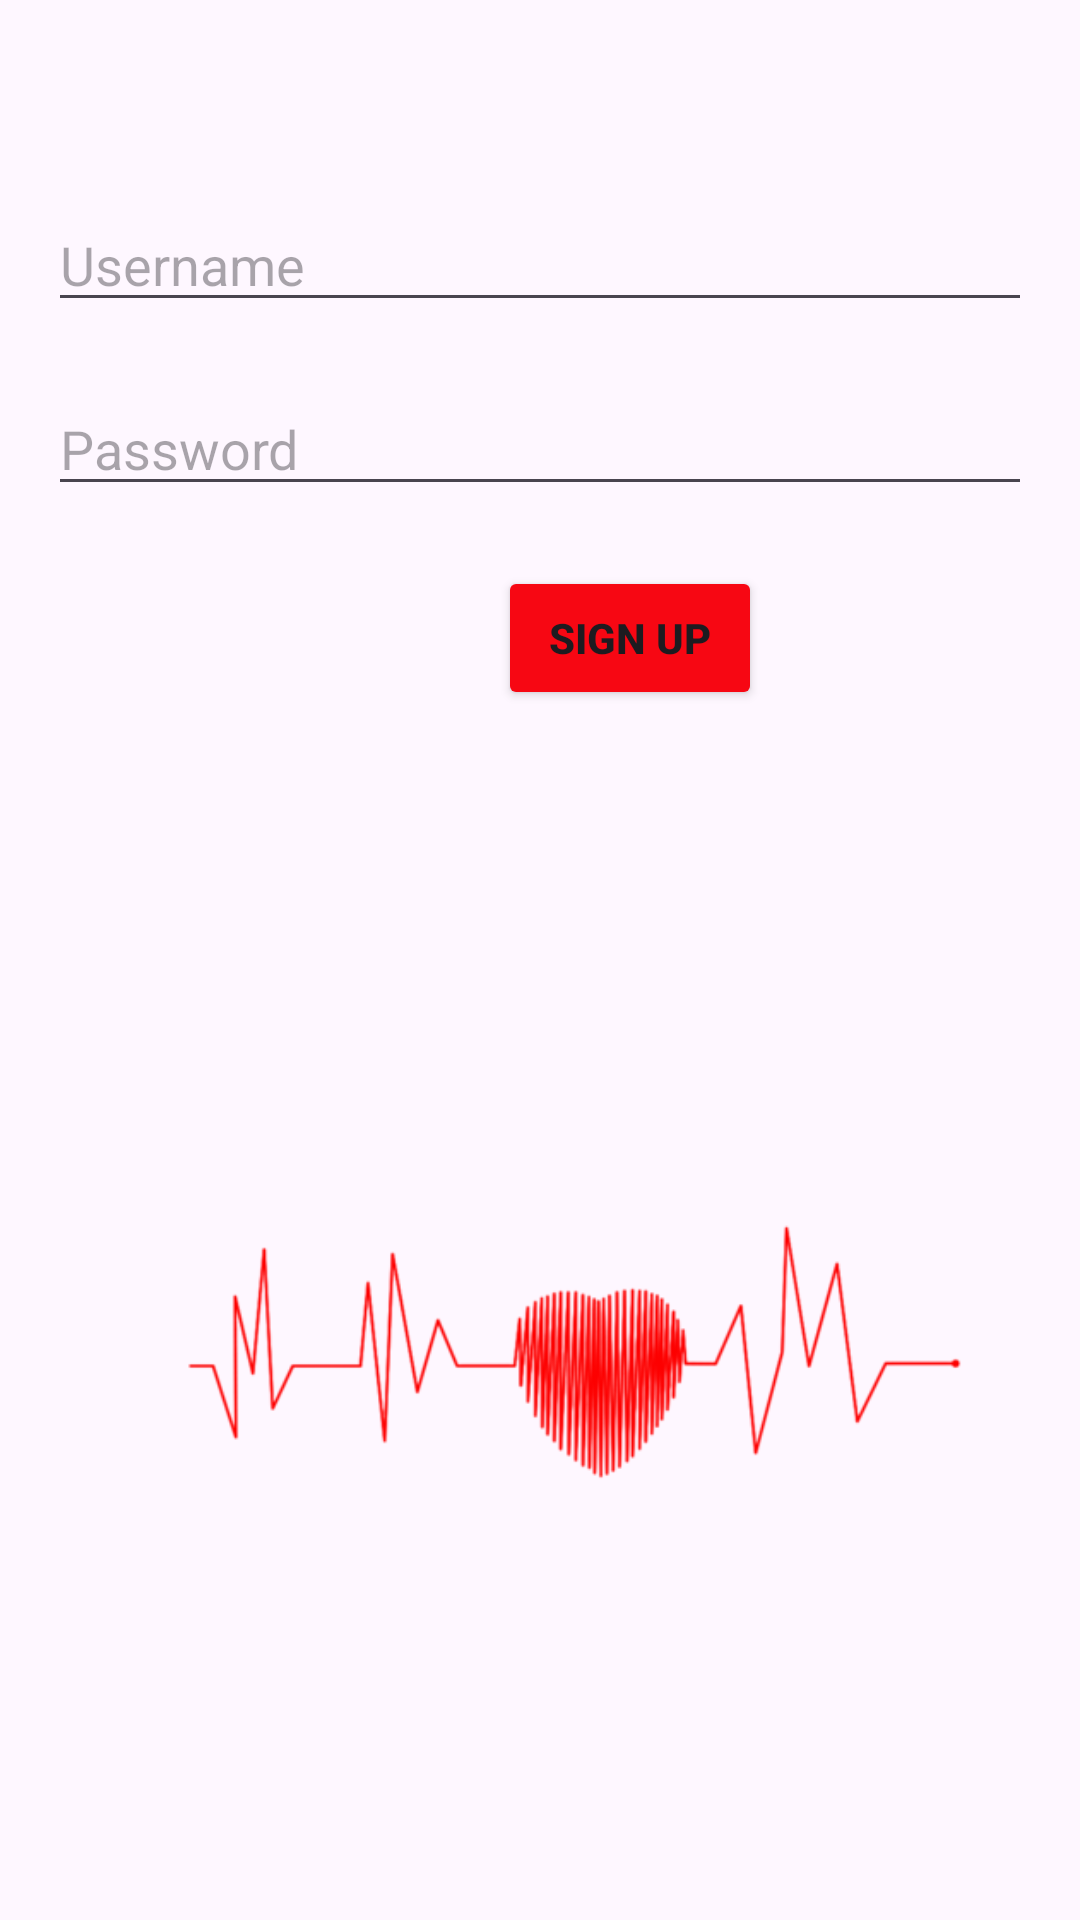

Write the Android layout XML for this screen, with the resource values it uses.
<!-- AndroidManifest.xml: application theme Theme.EndPjct -->
<!-- res/layout/activity_sign_up.xml -->
<?xml version="1.0" encoding="utf-8"?>
<LinearLayout xmlns:android="http://schemas.android.com/apk/res/android"
    android:layout_width="match_parent"
    android:layout_height="match_parent"
    android:orientation="vertical"
    android:padding="16dp">

    <EditText
        android:id="@+id/editTextUsername"
        android:layout_width="match_parent"
        android:layout_height="wrap_content"
        android:hint="Username"
        android:layout_marginTop="50dp"/>

    <EditText
        android:id="@+id/editTextPassword"
        android:layout_width="match_parent"
        android:layout_height="wrap_content"
        android:hint="Password"
        android:inputType="textPassword"
        android:layout_marginTop="20dp"/>

    <Button
        android:id="@+id/button_signup"
        android:layout_width="wrap_content"
        android:layout_height="wrap_content"
        android:layout_marginStart="150dp"
        android:text="Sign Up"
        android:layout_marginTop="20dp"
        android:textStyle="bold"
        android:backgroundTint="@color/red" />
    <ImageView
        android:layout_width="wrap_content"
        android:layout_height="wrap_content"
        android:src="@drawable/img"
        android:layout_marginStart="20dp"
        android:layout_marginTop="50dp"/>
</LinearLayout>
<!-- resources referenced by this layout -->
<resources>
  <color name="red">#f70713</color>
  <!-- drawable img: png bitmap (drawable, 37031 bytes) -->
  <style name="Theme.EndPjct" parent="Base.Theme.EndPjct" />
  <style name="Base.Theme.EndPjct" parent="Theme.Material3.DayNight.NoActionBar">
          
          
      </style>
</resources>
